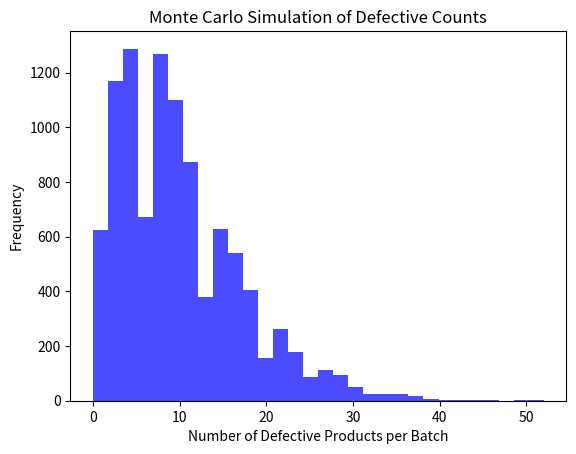

Generate this figure with matplotlib:
import numpy as np
import matplotlib.pyplot as plt

# 假设次品率服从 Beta 分布
#alpha, beta = 2, 8  # 先验分布参数，可以根据实际情况调整 20%
#alpha, beta = 5, 95  # 先验分布参数，可以根据实际情况调整 5%
alpha, beta = 2, 18  # 先验分布参数，可以根据实际情况调整 10%
n_simulations = 10000  # 模拟次数

# 生成次品率的模拟值
defective_rates = np.random.beta(alpha, beta, n_simulations)

# 假设每批产品的数量为100，计算每次模拟的次品数量
batch_size = 100
defective_counts = np.random.binomial(batch_size, defective_rates)

# 绘制模拟结果的直方图
plt.hist(defective_counts, bins=30, alpha=0.7, color='b', label="Defective Count Distribution")
plt.xlabel("Number of Defective Products per Batch")
plt.ylabel("Frequency")
plt.title("Monte Carlo Simulation of Defective Counts")
plt.show()

# 计算次品率的平均值和标准差
mean_defective_rate = np.mean(defective_rates)
std_defective_rate = np.std(defective_rates)

print(f"平均次品率: {mean_defective_rate:.2%}")
print(f"次品率标准差: {std_defective_rate:.2%}")
